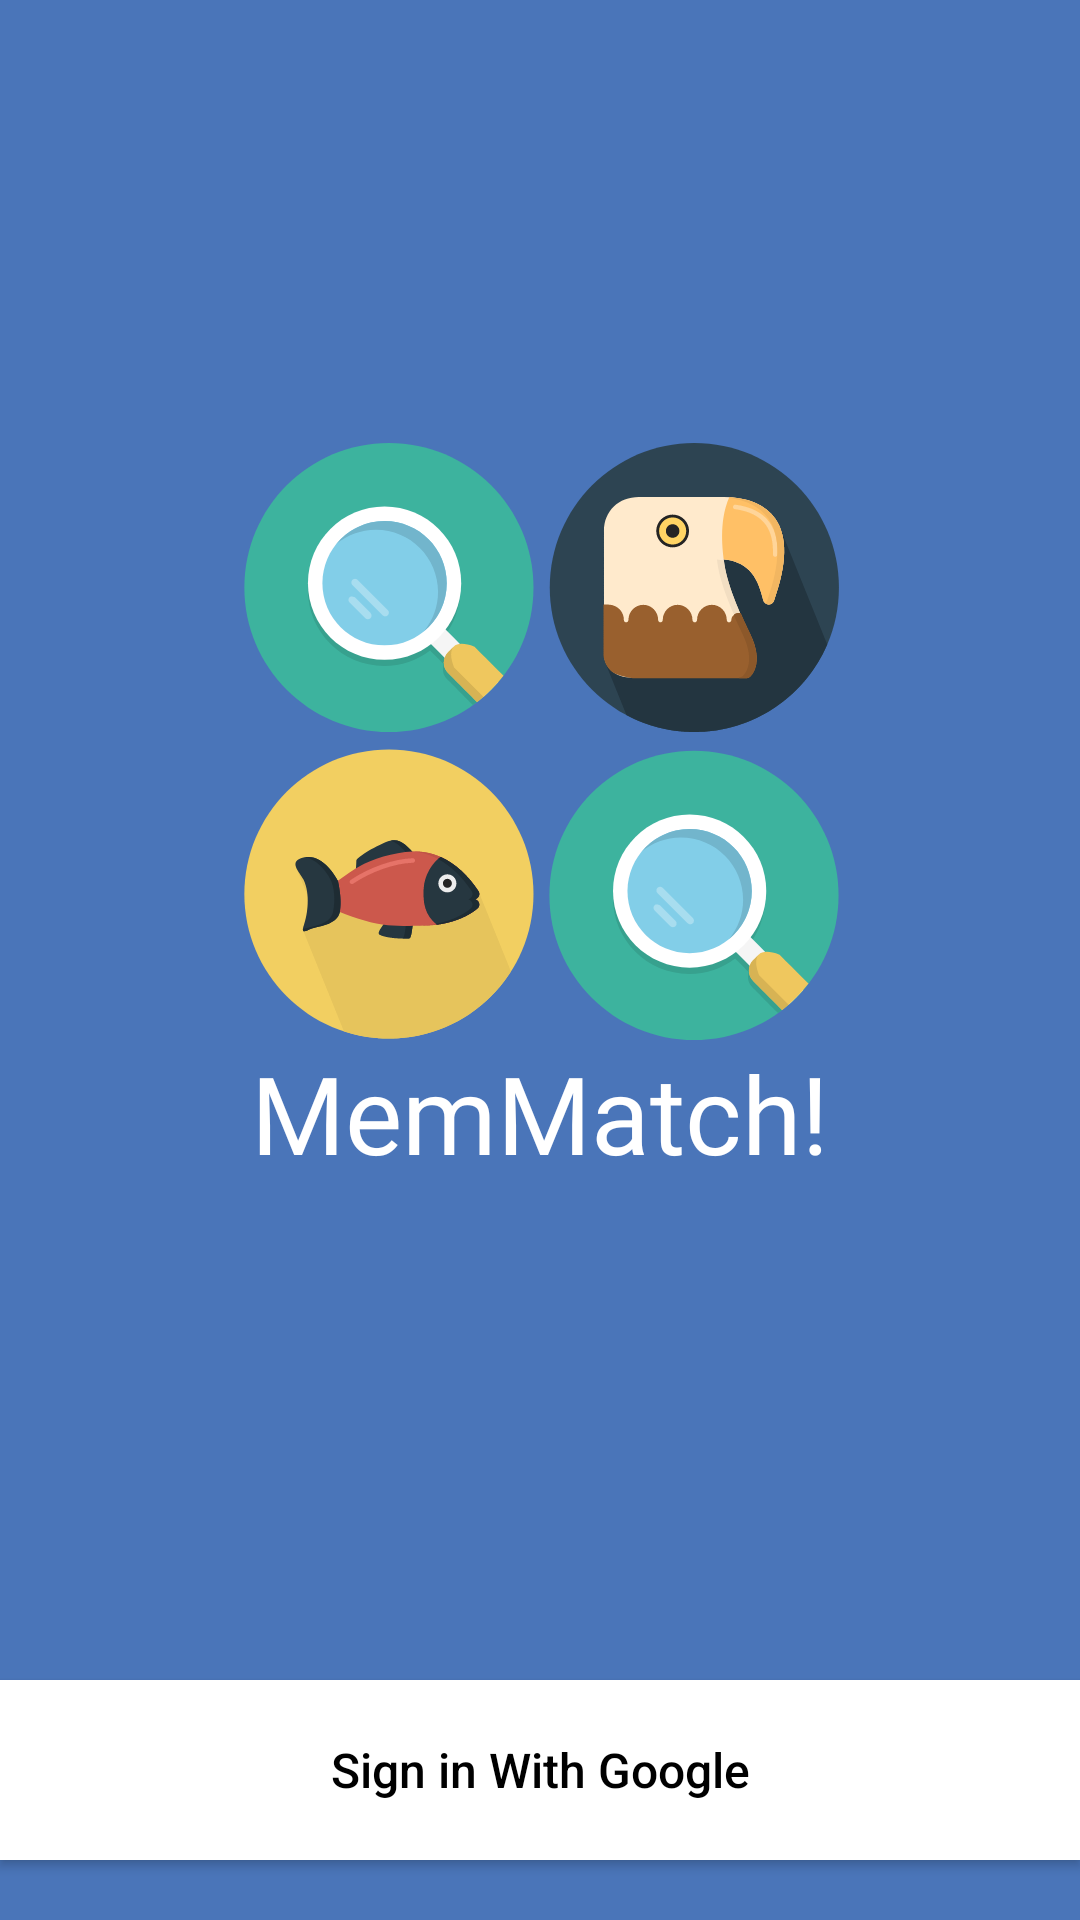

Write the Android layout XML for this screen, with the resource values it uses.
<!-- AndroidManifest.xml: application theme Theme.MemoryGame -->
<!-- res/layout/activity_signin.xml -->
<?xml version="1.0" encoding="utf-8"?>
<androidx.constraintlayout.widget.ConstraintLayout xmlns:android="http://schemas.android.com/apk/res/android"
    xmlns:app="http://schemas.android.com/apk/res-auto"
    xmlns:tools="http://schemas.android.com/tools"
    android:id="@+id/splash"
    android:layout_width="match_parent"
    android:layout_height="match_parent"
    android:background="@color/light_blue"
    android:screenOrientation="portrait"
    tools:context=".SplashActivity">

    <TextView
        android:id="@+id/tvName"
        android:layout_width="wrap_content"
        android:layout_height="wrap_content"
        android:fontFamily="@font/carter_one"
        android:text="@string/memmatch"
        android:textColor="#FFFFFF"
        android:textSize="36sp"
        app:layout_constraintBottom_toBottomOf="parent"
        app:layout_constraintEnd_toEndOf="parent"
        app:layout_constraintStart_toStartOf="parent"
        app:layout_constraintTop_toTopOf="parent"
        app:layout_constraintVertical_bias="0.586" />

    <ImageView
        android:id="@+id/iv1"
        android:layout_width="200dp"
        android:layout_height="200dp"
        android:contentDescription="@string/logo"
        app:layout_constraintBottom_toTopOf="@+id/tvName"
        app:layout_constraintEnd_toEndOf="@+id/tvName"
        app:layout_constraintStart_toStartOf="@+id/tvName"
        app:srcCompat="@drawable/ic_logo" />

    <androidx.appcompat.widget.AppCompatButton
        android:id="@+id/sign_in_btn"
        android:layout_width="match_parent"
        android:layout_height="60dp"
        android:layout_marginBottom="20dp"
        android:background="#fff"
        android:drawableStart="@drawable/ic_google"
        android:paddingStart="40dp"
        android:paddingEnd="40dp"
        android:text="@string/sign_in_with_google"
        android:textAllCaps="false"
        android:textColor="#000000"
        android:textSize="16sp"
        app:layout_constraintBottom_toBottomOf="parent"
        app:layout_constraintEnd_toEndOf="parent"
        app:layout_constraintHorizontal_bias="0.498"
        app:layout_constraintStart_toStartOf="parent" />

</androidx.constraintlayout.widget.ConstraintLayout>
<!-- resources referenced by this layout -->
<resources>
  <color name="light_blue">#FF4a75b9</color>
  <!-- drawable ic_logo: vector/xml drawable (drawable, 67555 chars, omitted) -->
  <string name="logo">app logo</string>
  <string name="memmatch">MemMatch!</string>
  <string name="sign_in_with_google">Sign in With Google</string>
  <style name="Theme.MemoryGame" parent="Theme.AppCompat.Light.NoActionBar">
          
          <item name="colorPrimary">@color/light_blue</item>
          <item name="colorPrimaryVariant">@color/dark_blue</item>
          <item name="colorOnPrimary">@color/white</item>
          
          <item name="colorSecondary">@color/teal_200</item>
          <item name="colorSecondaryVariant">@color/teal_700</item>
          <item name="colorOnSecondary">@color/black</item>
          
          <item name="android:statusBarColor" tools:targetApi="l">?attr/colorPrimaryVariant</item>
          
      </style>
  <color name="dark_blue">#183d78</color>
  <color name="white">#FFFFFFFF</color>
  <color name="teal_200">#FF03DAC5</color>
  <color name="teal_700">#FF018786</color>
  <color name="black">#FF000000</color>
</resources>
